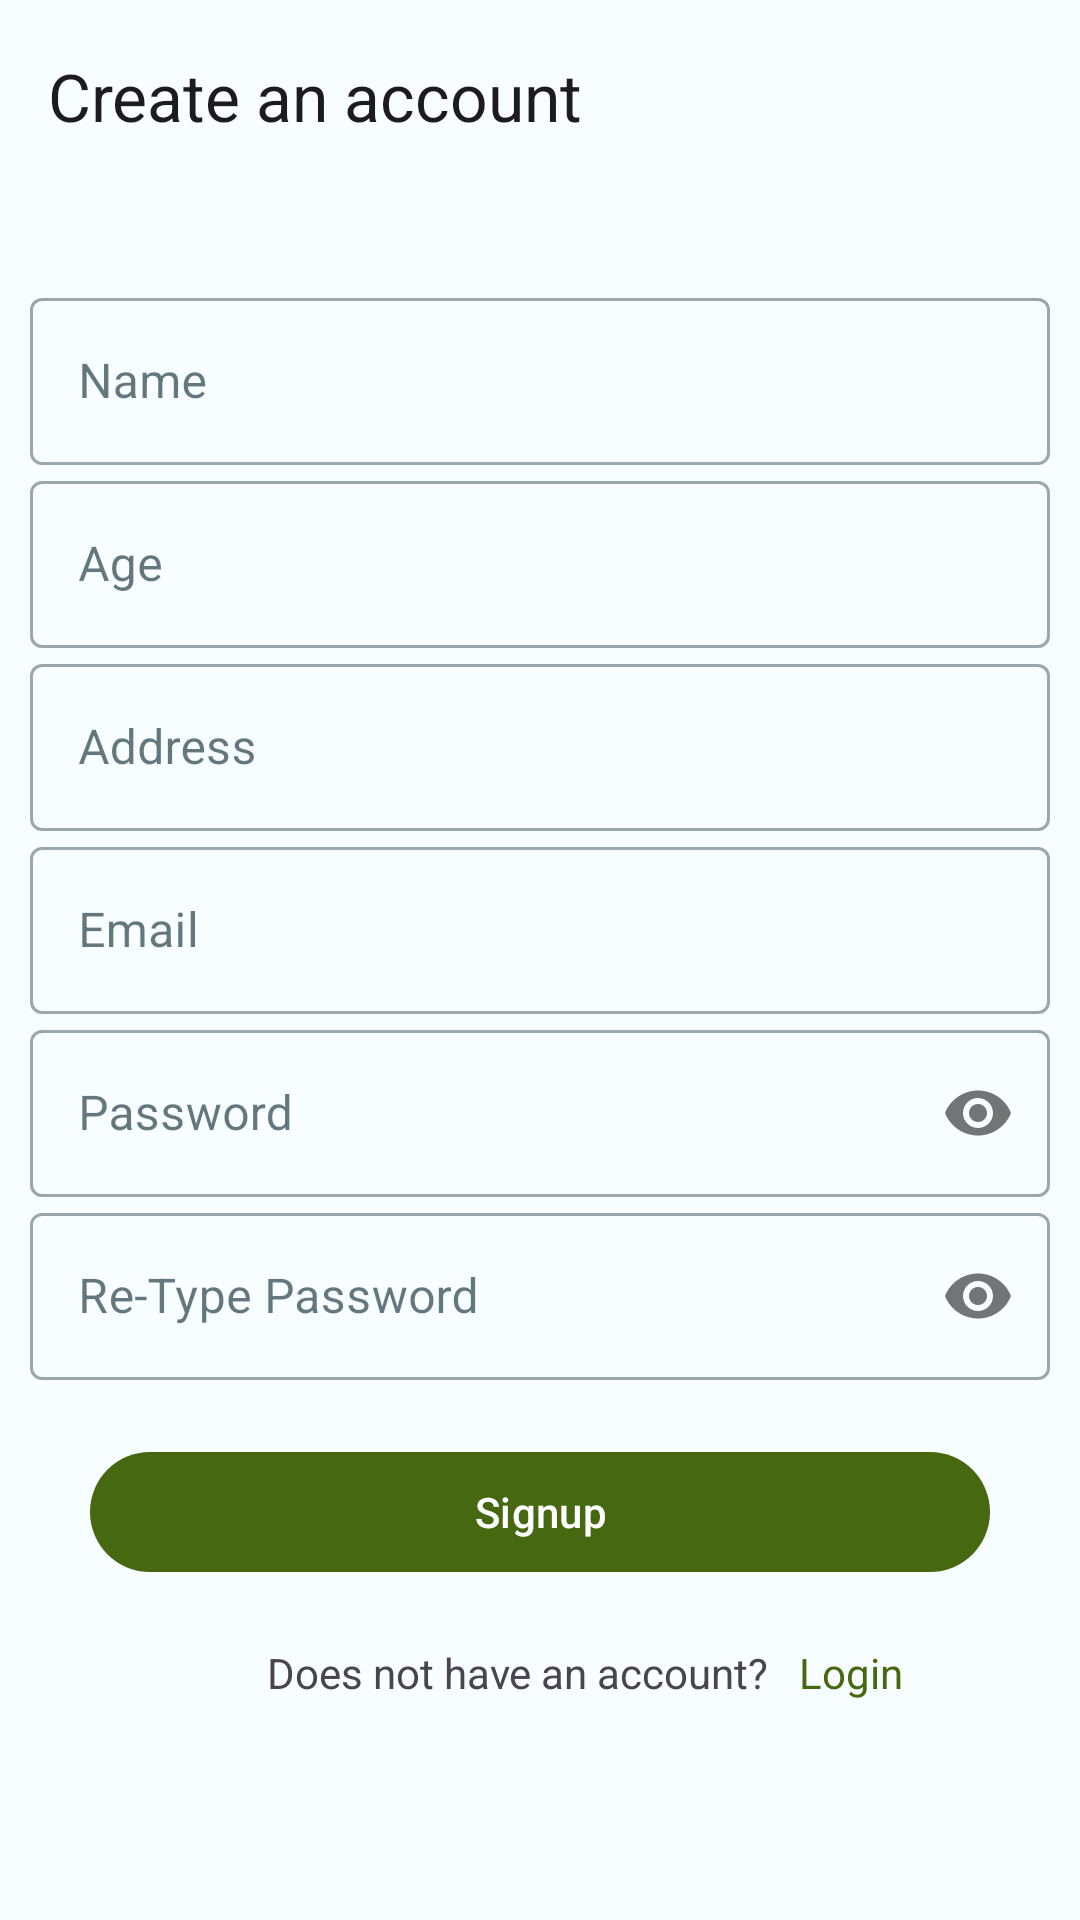

Android layout source for this screen:
<!-- AndroidManifest.xml: application theme Theme.MyApplication -->
<!-- res/layout/activity_main2.xml -->
<?xml version="1.0" encoding="utf-8"?>
<androidx.core.widget.NestedScrollView xmlns:android="http://schemas.android.com/apk/res/android"
    xmlns:app="http://schemas.android.com/apk/res-auto"
    xmlns:tools="http://schemas.android.com/tools"
    android:layout_width="match_parent"
    android:layout_height="match_parent"
    tools:context=".Main4Activity">

    <LinearLayout
        android:layout_width="match_parent"
        android:layout_height="match_parent"
        android:orientation="vertical">

        <com.google.android.material.appbar.MaterialToolbar
            android:layout_width="match_parent"
            android:layout_height="?actionBarSize"
            app:navigationIcon="@drawable/baseline_arrow_back_24"
            app:title="Create an account"/>

        <com.google.android.material.textfield.TextInputLayout
            style="@style/Widget.MaterialComponents.TextInputLayout.OutlinedBox"
            android:layout_width="match_parent"
            android:layout_height="wrap_content"
            android:layout_marginTop="30dp"
            android:layout_marginStart="10dp"
            android:layout_marginEnd="10dp"
            android:hint="Name">

            <com.google.android.material.textfield.TextInputEditText
                android:layout_width="match_parent"
                android:layout_height="wrap_content"
                android:imeOptions="actionNext"
                android:inputType="text" />
        </com.google.android.material.textfield.TextInputLayout>
        <com.google.android.material.textfield.TextInputLayout
            style="@style/Widget.MaterialComponents.TextInputLayout.OutlinedBox"
            android:layout_width="match_parent"
            android:layout_height="wrap_content"
            android:layout_marginStart="10dp"
            android:layout_marginEnd="10dp"
            android:hint="Age">

            <com.google.android.material.textfield.TextInputEditText
                android:layout_width="match_parent"
                android:layout_height="wrap_content"
                android:imeOptions="actionNext"
                android:inputType="number" />
        </com.google.android.material.textfield.TextInputLayout>

        <com.google.android.material.textfield.TextInputLayout
            style="@style/Widget.MaterialComponents.TextInputLayout.OutlinedBox"
            android:layout_width="match_parent"
            android:layout_height="wrap_content"
            android:layout_marginStart="10dp"
            android:layout_marginEnd="10dp"
            android:hint="Address">

            <com.google.android.material.textfield.TextInputEditText
                android:layout_width="match_parent"
                android:layout_height="wrap_content"
                android:imeOptions="actionNext"
                android:inputType="textMultiLine" />
        </com.google.android.material.textfield.TextInputLayout>


        <com.google.android.material.textfield.TextInputLayout
            android:id="@+id/nameLayout"
            style="@style/Widget.MaterialComponents.TextInputLayout.OutlinedBox"
            android:layout_width="match_parent"
            android:layout_height="wrap_content"
            android:layout_marginStart="10dp"
            android:layout_marginEnd="10dp"
            android:hint="Email">

            <com.google.android.material.textfield.TextInputEditText
                android:id="@+id/nameET"
                android:layout_width="match_parent"
                android:layout_height="wrap_content"
                android:imeOptions="actionNext"
                android:inputType="textEmailAddress" />
        </com.google.android.material.textfield.TextInputLayout>

        <com.google.android.material.textfield.TextInputLayout
            android:id="@+id/passwordLayout"
            style="@style/Widget.MaterialComponents.TextInputLayout.OutlinedBox"
            android:layout_width="match_parent"
            android:layout_height="wrap_content"
            android:layout_marginStart="10dp"
            android:layout_marginEnd="10dp"
            android:hint="Password"
            app:passwordToggleEnabled="true">

            <com.google.android.material.textfield.TextInputEditText
                android:id="@+id/passwordET"
                android:layout_width="match_parent"
                android:layout_height="wrap_content"
                android:imeOptions="actionNext"
                android:inputType="textPassword" />
        </com.google.android.material.textfield.TextInputLayout>

        <com.google.android.material.textfield.TextInputLayout
            android:id="@+id/repasswordLayout"
            style="@style/Widget.MaterialComponents.TextInputLayout.OutlinedBox"
            android:layout_width="match_parent"
            android:layout_height="wrap_content"
            android:layout_marginStart="10dp"
            android:layout_marginEnd="10dp"
            android:hint="Re-Type Password"
            app:passwordToggleEnabled="true">

            <com.google.android.material.textfield.TextInputEditText
                android:id="@+id/repasswordET"
                android:layout_width="match_parent"
                android:layout_height="wrap_content"
                android:imeOptions="actionDone"
                android:inputType="textPassword" />
        </com.google.android.material.textfield.TextInputLayout>

        <com.google.android.material.button.MaterialButton
            android:id="@+id/signupBtn"
            android:layout_marginTop="20dp"
            android:layout_width="match_parent"
            android:text="Signup"
            android:layout_height="wrap_content"
            android:layout_marginStart="30dp"
            android:layout_marginEnd="30dp"/>

        <LinearLayout
            android:layout_width="match_parent"
            android:layout_height="wrap_content"
            android:gravity="center"
            android:layout_marginTop="20dp"
            android:orientation="horizontal">
            <TextView
                android:id="@+id/textView"
                android:layout_width="wrap_content"
                android:layout_height="wrap_content"
                android:text="Does not have an account?"
                android:layout_marginStart="30dp"
                />

            <TextView
                android:id="@+id/loginBtn"
                android:layout_width="wrap_content"
                android:layout_height="wrap_content"
                android:layout_marginStart="10dp"
                android:text="Login"
                android:textColor="?colorPrimary" />
        </LinearLayout>




    </LinearLayout>


</androidx.core.widget.NestedScrollView>
<!-- resources referenced by this layout -->
<resources>
  <style name="Theme.MyApplication" parent="Theme.Material3.Light.NoActionBar">
          <item name="colorPrimary">@color/md_theme_light_primary</item>
          <item name="colorOnPrimary">@color/md_theme_light_onPrimary</item>
          <item name="colorPrimaryContainer">@color/md_theme_light_primaryContainer</item>
          <item name="colorOnPrimaryContainer">@color/md_theme_light_onPrimaryContainer</item>
          <item name="colorSecondary">@color/md_theme_light_secondary</item>
          <item name="colorOnSecondary">@color/md_theme_light_onSecondary</item>
          <item name="colorSecondaryContainer">@color/md_theme_light_secondaryContainer</item>
          <item name="colorOnSecondaryContainer">@color/md_theme_light_onSecondaryContainer</item>
          <item name="colorTertiary">@color/md_theme_light_tertiary</item>
          <item name="colorOnTertiary">@color/md_theme_light_onTertiary</item>
          <item name="colorTertiaryContainer">@color/md_theme_light_tertiaryContainer</item>
          <item name="colorOnTertiaryContainer">@color/md_theme_light_onTertiaryContainer</item>
          <item name="colorError">@color/md_theme_light_error</item>
          <item name="colorErrorContainer">@color/md_theme_light_errorContainer</item>
          <item name="colorOnError">@color/md_theme_light_onError</item>
          <item name="colorOnErrorContainer">@color/md_theme_light_onErrorContainer</item>
          <item name="android:colorBackground">@color/md_theme_light_background</item>
          <item name="colorOnBackground">@color/md_theme_light_onBackground</item>
          <item name="colorSurface">@color/md_theme_light_surface</item>
          <item name="colorOnSurface">@color/md_theme_light_onSurface</item>
          <item name="colorSurfaceVariant">@color/md_theme_light_surfaceVariant</item>
          <item name="colorOnSurfaceVariant">@color/md_theme_light_onSurfaceVariant</item>
          <item name="colorOutline">@color/md_theme_light_outline</item>
          <item name="colorOnSurfaceInverse">@color/md_theme_light_inverseOnSurface</item>
          <item name="colorSurfaceInverse">@color/md_theme_light_inverseSurface</item>
          <item name="colorPrimaryInverse">@color/md_theme_light_inversePrimary</item>
      </style>
  <color name="md_theme_light_primary">#466810</color>
  <color name="md_theme_light_onPrimary">#FFFFFF</color>
  <color name="md_theme_light_primaryContainer">#C6F08A</color>
  <color name="md_theme_light_onPrimaryContainer">#111F00</color>
  <color name="md_theme_light_secondary">#416916</color>
  <color name="md_theme_light_onSecondary">#FFFFFF</color>
  <color name="md_theme_light_secondaryContainer">#C1F18E</color>
  <color name="md_theme_light_onSecondaryContainer">#0E2000</color>
  <color name="md_theme_light_tertiary">#376A20</color>
  <color name="md_theme_light_onTertiary">#FFFFFF</color>
  <color name="md_theme_light_tertiaryContainer">#B7F397</color>
  <color name="md_theme_light_onTertiaryContainer">#072100</color>
  <color name="md_theme_light_error">#BA1A1A</color>
  <color name="md_theme_light_errorContainer">#FFDAD6</color>
  <color name="md_theme_light_onError">#FFFFFF</color>
  <color name="md_theme_light_onErrorContainer">#410002</color>
  <color name="md_theme_light_background">#F8FDFF</color>
  <color name="md_theme_light_onBackground">#001F25</color>
  <color name="md_theme_light_surface">#F8FDFF</color>
  <color name="md_theme_light_onSurface">#001F25</color>
  <color name="md_theme_light_surfaceVariant">#E1E4D5</color>
  <color name="md_theme_light_onSurfaceVariant">#45483D</color>
  <color name="md_theme_light_outline">#75796C</color>
  <color name="md_theme_light_inverseOnSurface">#D6F6FF</color>
  <color name="md_theme_light_inverseSurface">#00363F</color>
  <color name="md_theme_light_inversePrimary">#ABD371</color>
</resources>
